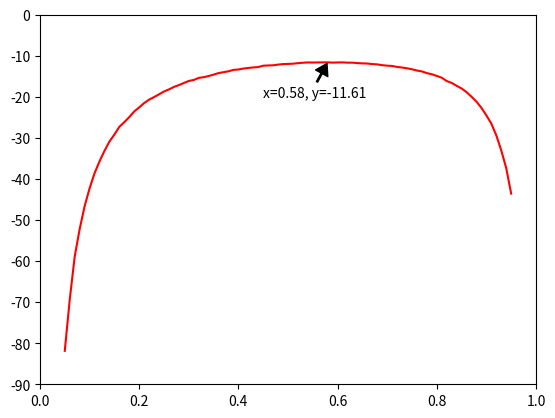

Write the Python code that produced this figure.
import random
import numpy as np
import matplotlib.pyplot as plt

class ShortCorridor:
    def __init__(self):
        self.action = 2
        self.state_direction = [[0,1],[1,-1],[-1,1]]
        self.right_prob_start = 0.05
        self.right_prob_end = 0.96
    
    def run(self):
        state = 0
        prob = []
        steps = []
        right_cur_prob = self.right_prob_start
        ttr = 25000
        while self.right_prob_end > right_cur_prob:
            step = 0
            for i in range(0, ttr):
                
                while state != 3:
                    step += -1
                    rd = random.random()
                    if rd > right_cur_prob:
                        state += self.state_direction[state][0]
                    else:
                        state += self.state_direction[state][1]
                state = 0
            prob.append(round(right_cur_prob,2))
            steps.append(step/float(ttr))
            right_cur_prob += 0.01
            
        prob = np.array(prob)
        steps = np.array(steps)
        ymax = steps.max()
        xmax = prob[np.argmax(steps)]
        
        plt.xlim(0,1)
        plt.ylim(-90,0)
        plt.plot(prob,steps,'r')
        text = "x={:.2f}, y={:.2f}".format(xmax, ymax)

        plt.annotate(text,  xy=(xmax, ymax), xytext=(0.45,-20), 
                     arrowprops={
                     'width':1,
                     'headlength':8,
                     'headwidth':10,
                     'facecolor':'#000',
                     'shrink':0.05,
                     },
                     fontsize=10
                     )
        plt.show()
        
sc = ShortCorridor()
sc.run()